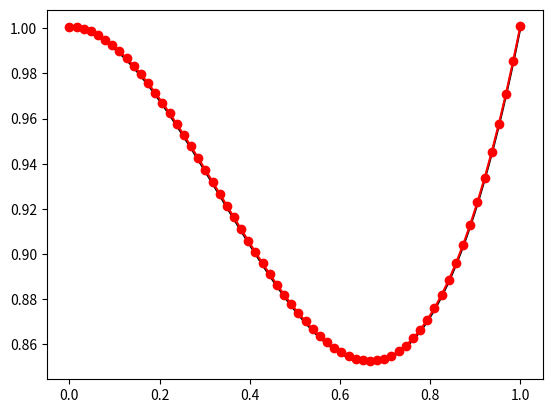

Here is the Python script that generated this plot:
import time

import matplotlib.pyplot as plt
import numpy as np

# -------------------------------------- settings -------------------------------------
SAMPLES = 64  # 32
L = 1
REGULARIZATION = 1e-3

# case 1
# u_fun = lambda x: 1 - (2 * x - 1) ** 2  # solution
# p_fun = lambda x: 16 * x + 4  # load
# EA_fun = lambda x: 1 + x  # axial stiffness

# case 2 from https://link.springer.com/book/10.1007/978-3-031-89529-6
u_fun = lambda x: np.sin(2 * np.pi * x)
p_fun = lambda x: (
    -2 * (3 * x**2 - 2 * x) * np.pi * np.cos(2 * np.pi * x)
    + 4 * (x**3 - x**2 + 1) * np.pi**2 * np.sin(2 * np.pi * x)
)
EA_fun = lambda x: x**3 - x**2 + 1

# -------------------------------------- sampling -------------------------------------
x = np.linspace(0, L, SAMPLES)
um = u_fun(x)
p = p_fun(x)


# ----------------------------- setup system of equations -----------------------------
# (EA u')' + p = 0 -> u' EA' + u'' EA = - p
tic = time.time()

# finite difference operators
h = x[1] - x[0]
D1 = np.zeros((SAMPLES, SAMPLES))  # first derivative
D2 = np.zeros((SAMPLES, SAMPLES))  # second derivative
for i in range(1, SAMPLES - 1):
    D1[i, [i - 1, i + 1]] = [-1 / (2 * h), 1 / (2 * h)]
    D2[i, [i - 1, i, i + 1]] = [1 / h**2, -2 / h**2, 1 / h**2]
D1[0, 0:3] = [-3 / (2 * h), 4 / (2 * h), -1 / (2 * h)]  # boundary
D1[-1, -3:] = [1 / (2 * h), -4 / (2 * h), 3 / (2 * h)]  # boundary
D2[0, 0:4] = [2 / h**2, -5 / h**2, 4 / h**2, -1 / h**2]  # boundary
D2[-1, -4:] = [-1 / h**2, 4 / h**2, -5 / h**2, 2 / h**2]  # boundary


dudx = D1 @ um
ddudxx = D2 @ um

A = np.diag(dudx) @ D1 + np.diag(ddudxx)  # operator acting on the unknown EA
b = -p
# --------------------------------------- solve ---------------------------------------
A_aug = np.vstack([A, np.sqrt(REGULARIZATION) * D2])  # D1 or D2
b_aug = np.concatenate([b, np.zeros(SAMPLES)])
EA = np.linalg.lstsq(A_aug, b_aug, rcond=None)[0]

# without regularization
# EA = np.linalg.solve(A, b)
# EA = np.linalg.lstsq(A, b, rcond=None)[0]

toc = time.time()
print(f"elapsed time {1000 * (toc - tic):.2f} ms")

# ----------------------------------- postprocessing ----------------------------------
x_test = np.linspace(0, L, 100)
EA_test = EA_fun(x_test)

fig, ax = plt.subplots()
ax.plot(x_test, EA_test, "k")
ax.plot(x, EA, "ro-")
plt.show()
